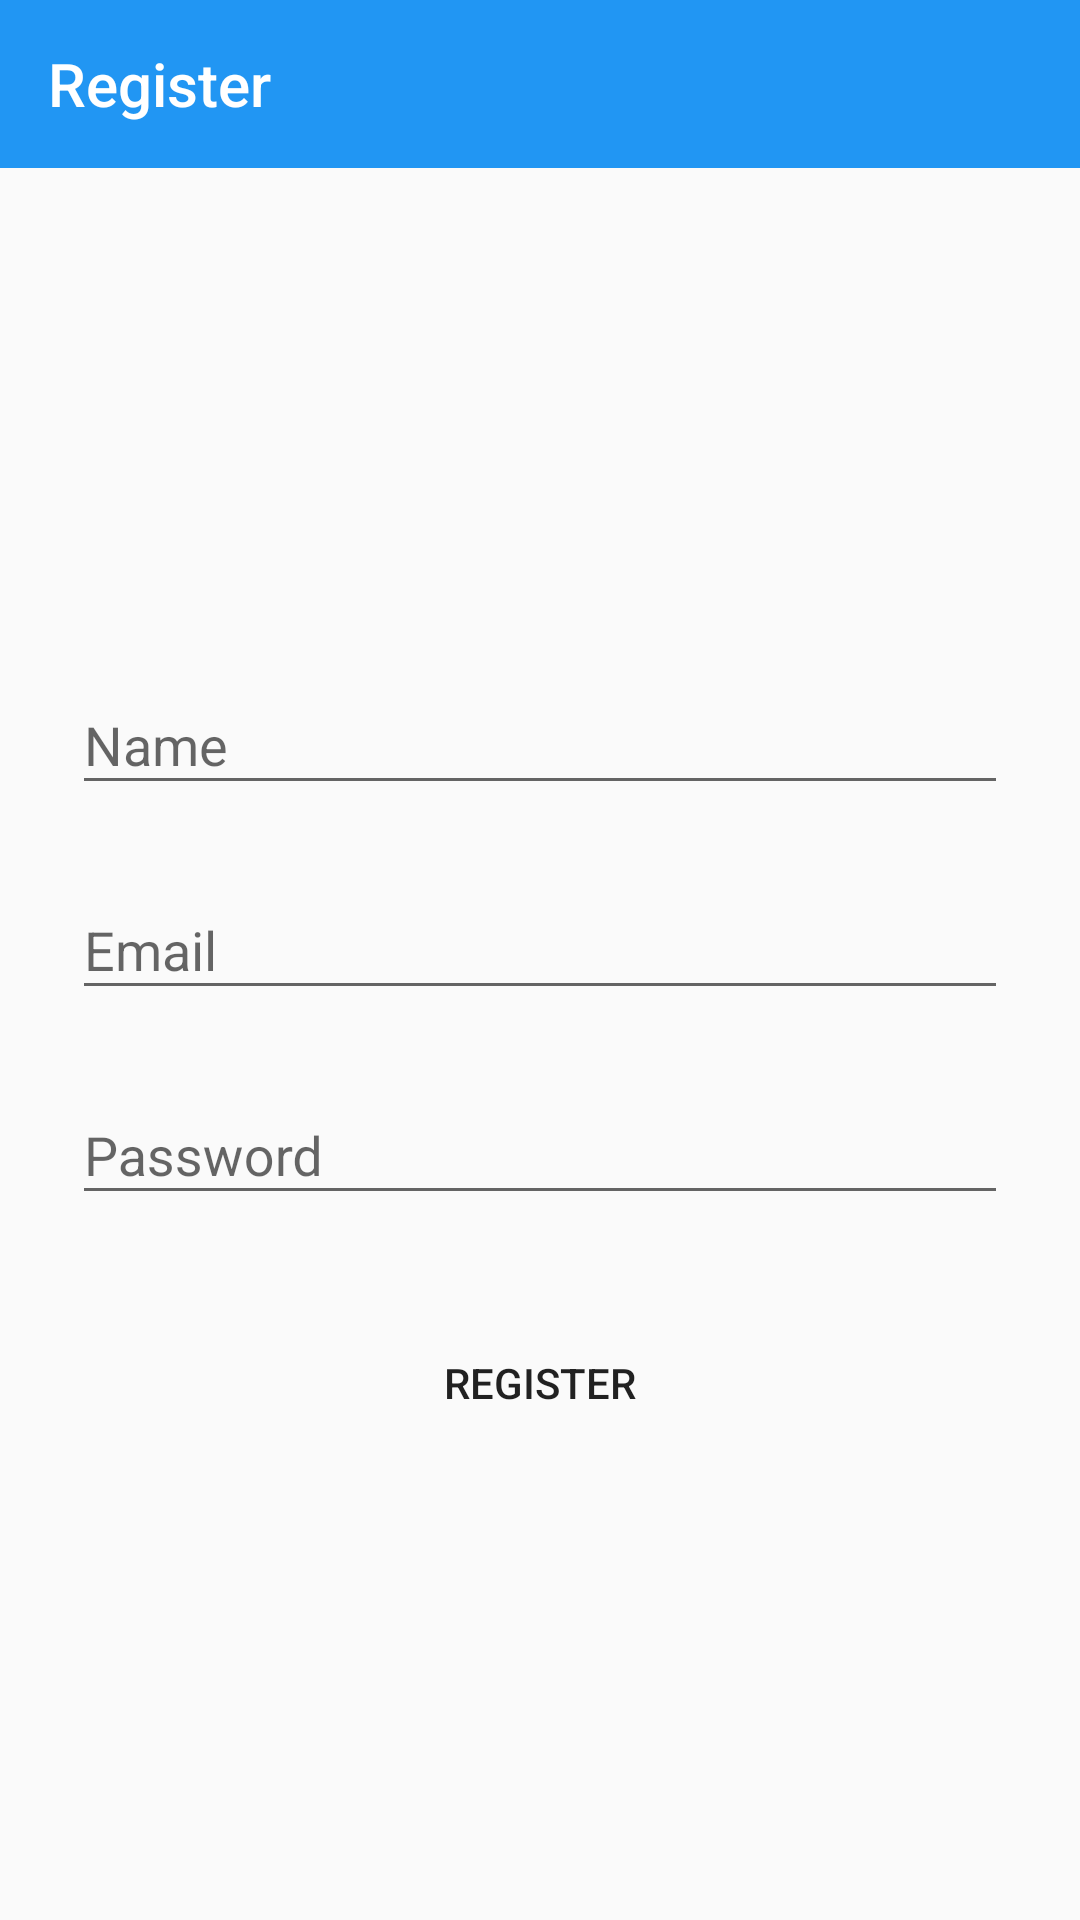

Here is an Android app screen rendered from its layout file. Give the layout XML and the strings, colors and styles it references.
<!-- AndroidManifest.xml: application theme AppTheme -->
<!-- res/layout/activity_register_page.xml -->
<?xml version="1.0" encoding="utf-8"?>
<LinearLayout xmlns:android="http://schemas.android.com/apk/res/android"
    xmlns:app="http://schemas.android.com/apk/res-auto"
    xmlns:tools="http://schemas.android.com/tools"
    android:layout_width="match_parent"
    android:layout_height="match_parent"
    tools:context=".RegisterPageActivity"
    android:orientation="vertical">
    <androidx.appcompat.widget.Toolbar
        android:id="@+id/toolloginpage"
        android:layout_width="match_parent"
        android:layout_height="wrap_content"
        android:background="@color/colorPrimary"
        app:title="Register"
        app:titleTextColor="@android:color/white"
        >
    </androidx.appcompat.widget.Toolbar>


    <ScrollView
        android:layout_width="match_parent"
        android:layout_height="wrap_content">

        <LinearLayout
            android:orientation="vertical"
            android:layout_width="match_parent"
            android:layout_height="wrap_content"
            android:paddingTop="56dp"
            android:paddingLeft="24dp"
            android:paddingRight="24dp">

            <ImageView android:src="@drawable/benz"
                android:layout_width="wrap_content"
                android:layout_height="72dp"
                android:layout_marginBottom="24dp"
                android:layout_gravity="center_horizontal" />

            <com.google.android.material.textfield.TextInputLayout
                android:layout_width="match_parent"
                android:layout_height="wrap_content"
                android:layout_marginTop="8dp"
                android:layout_marginBottom="8dp">

                <EditText android:id="@+id/input_regname"
                    android:layout_width="match_parent"
                    android:layout_height="wrap_content"
                    android:inputType="textPersonName"
                    android:hint="Name" />
            </com.google.android.material.textfield.TextInputLayout>

            
            <com.google.android.material.textfield.TextInputLayout
                android:layout_width="match_parent"
                android:layout_height="wrap_content"
                android:layout_marginTop="8dp"
                android:layout_marginBottom="8dp">

                <EditText android:id="@+id/input_regemail"
                    android:layout_width="match_parent"
                    android:layout_height="wrap_content"
                    android:inputType="textEmailAddress"
                    android:hint="Email" />
            </com.google.android.material.textfield.TextInputLayout>

            
            <com.google.android.material.textfield.TextInputLayout
                android:layout_width="match_parent"
                android:layout_height="wrap_content"
                android:layout_marginTop="8dp"
                android:layout_marginBottom="8dp">
                <EditText android:id="@+id/input_password"
                    android:layout_width="match_parent"
                    android:layout_height="wrap_content"
                    android:inputType="textPassword"
                    android:hint="Password"/>
            </com.google.android.material.textfield.TextInputLayout>

            <androidx.appcompat.widget.AppCompatButton
                android:id="@+id/btn_Reg"
                android:layout_width="fill_parent"
                android:layout_height="wrap_content"
                android:layout_marginTop="24dp"
                android:layout_marginBottom="24dp"
                android:padding="12dp"
                android:text="Register"
                android:background="@drawable/rectangle"/>



        </LinearLayout>
    </ScrollView>
</LinearLayout>
<!-- resources referenced by this layout -->
<resources>
  <color name="colorPrimary">#2196F3</color>
  <style name="AppTheme" parent="Theme.AppCompat.Light.NoActionBar">
          
          <item name="colorPrimary">@color/colorPrimary</item>
          <item name="colorPrimaryDark">@color/colorPrimaryDark</item>
          <item name="colorAccent">@color/colorAccent</item>
      </style>
  <color name="colorPrimaryDark">#00574B</color>
  <color name="colorAccent">#D81B60</color>
</resources>
